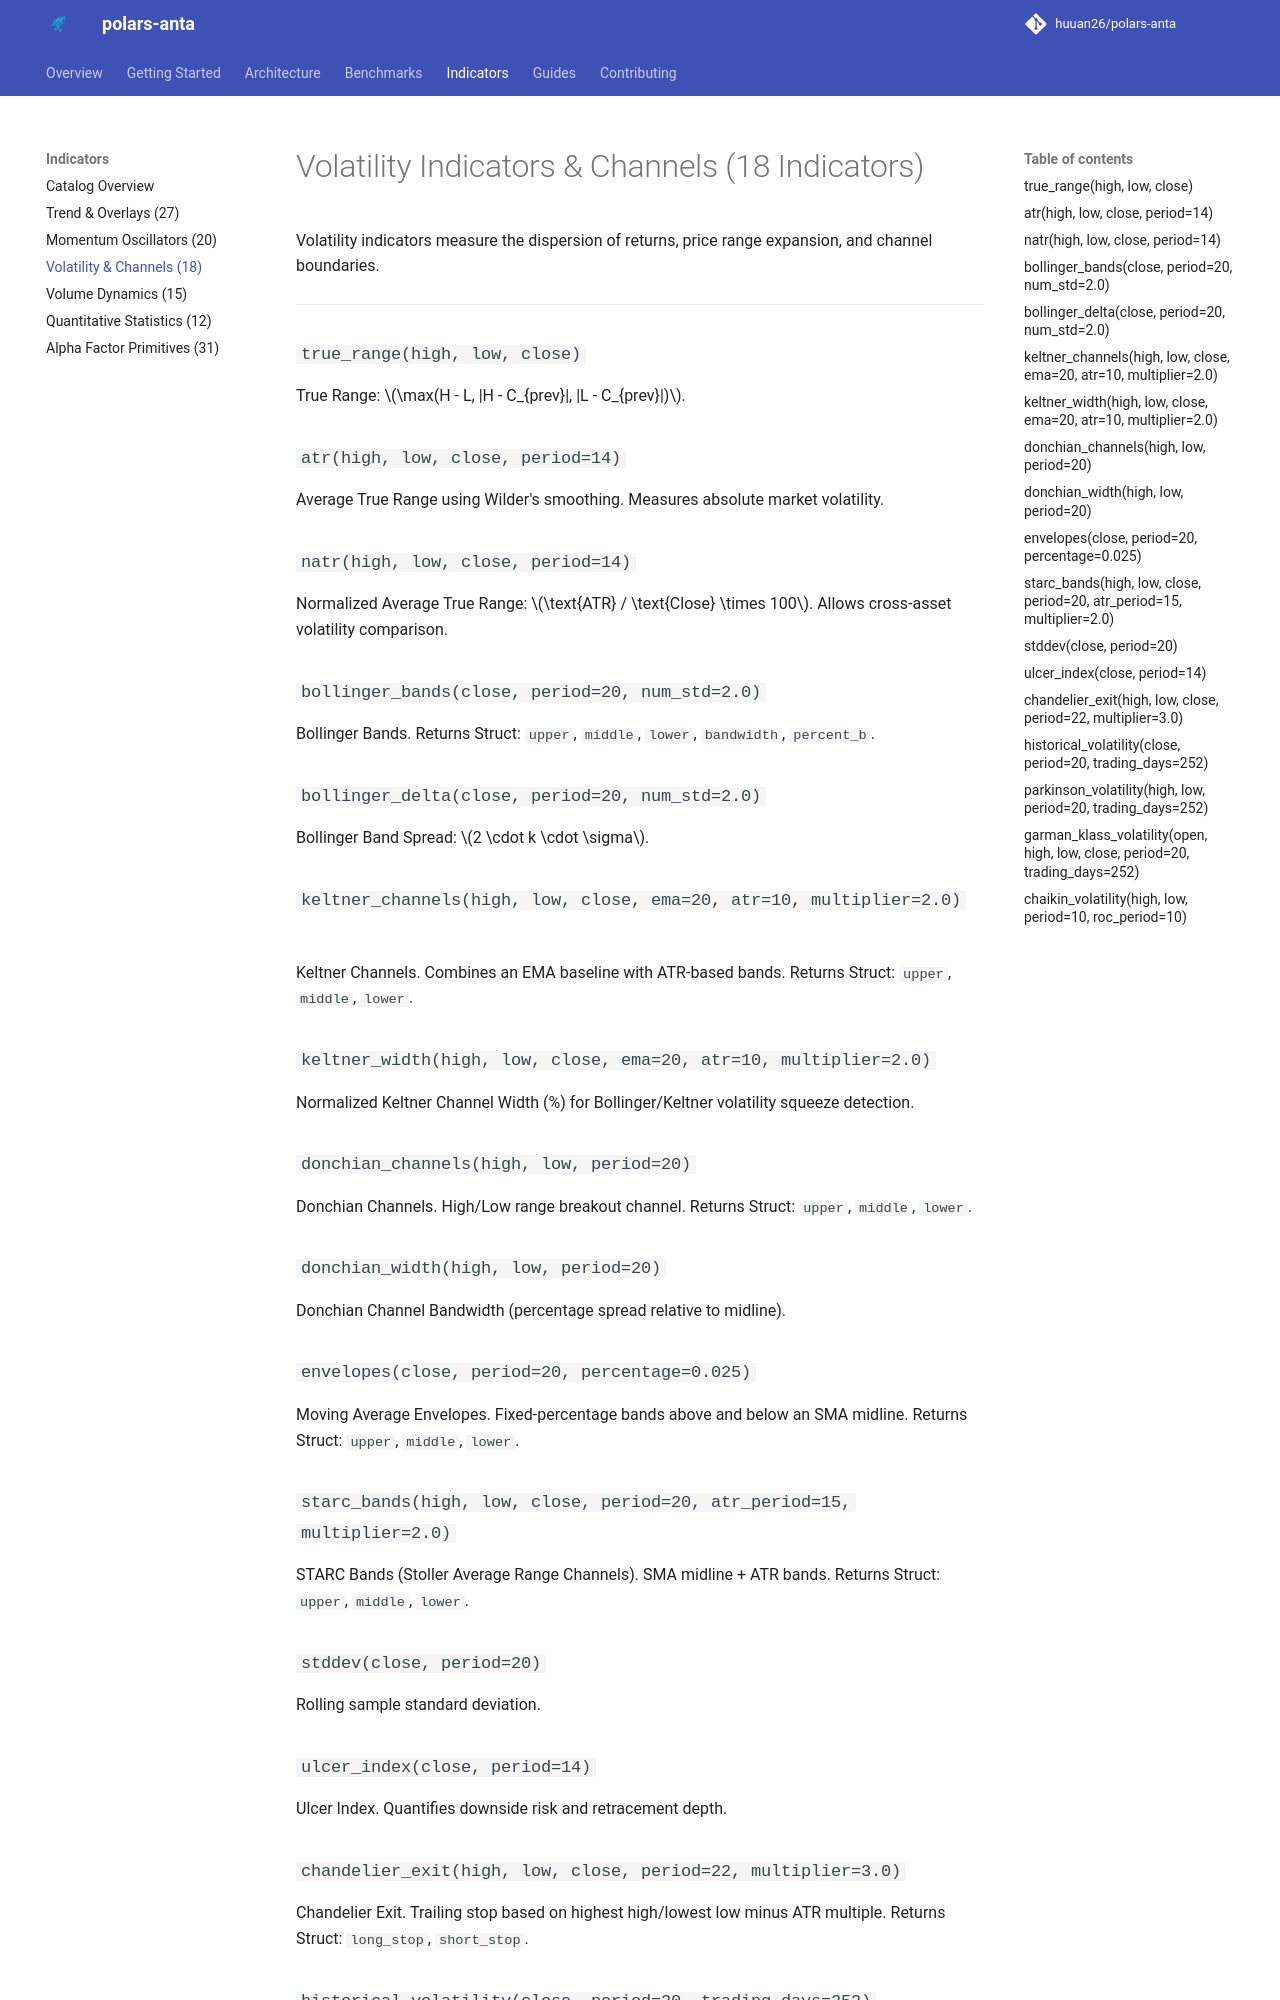

repository: HarshRajSinghania/polars-anta · page: indicators/volatility/index.html · generator: mkdocs

# Volatility Indicators & Channels (18 Indicators)

Volatility indicators measure the dispersion of returns, price range expansion, and channel boundaries.

---

### `true_range(high, low, close)`
True Range: $\max(H - L, |H - C_{prev}|, |L - C_{prev}|)$.

### `atr(high, low, close, period=14)`
Average True Range using Wilder's smoothing. Measures absolute market volatility.

### `natr(high, low, close, period=14)`
Normalized Average True Range: $\text{ATR} / \text{Close} \times 100$. Allows cross-asset volatility comparison.

### `bollinger_bands(close, period=20, num_std=2.0)`
Bollinger Bands. Returns Struct: `upper`, `middle`, `lower`, `bandwidth`, `percent_b`.

### `bollinger_delta(close, period=20, num_std=2.0)`
Bollinger Band Spread: $2 \cdot k \cdot \sigma$.

### `keltner_channels(high, low, close, ema=20, atr=10, multiplier=2.0)`
Keltner Channels. Combines an EMA baseline with ATR-based bands. Returns Struct: `upper`, `middle`, `lower`.

### `keltner_width(high, low, close, ema=20, atr=10, multiplier=2.0)`
Normalized Keltner Channel Width (%) for Bollinger/Keltner volatility squeeze detection.

### `donchian_channels(high, low, period=20)`
Donchian Channels. High/Low range breakout channel. Returns Struct: `upper`, `middle`, `lower`.

### `donchian_width(high, low, period=20)`
Donchian Channel Bandwidth (percentage spread relative to midline).

### `envelopes(close, period=20, percentage=0.025)`
Moving Average Envelopes. Fixed-percentage bands above and below an SMA midline. Returns Struct: `upper`, `middle`, `lower`.

### `starc_bands(high, low, close, period=20, atr_period=15, multiplier=2.0)`
STARC Bands (Stoller Average Range Channels). SMA midline + ATR bands. Returns Struct: `upper`, `middle`, `lower`.

### `stddev(close, period=20)`
Rolling sample standard deviation.

### `ulcer_index(close, period=14)`
Ulcer Index. Quantifies downside risk and retracement depth.

### `chandelier_exit(high, low, close, period=22, multiplier=3.0)`
Chandelier Exit. Trailing stop based on highest high/lowest low minus ATR multiple. Returns Struct: `long_stop`, `short_stop`.
